Dataset: honeysuckle-image-dataset (GitHub, SUNGJIU-NIANQI/honeysuckle-image-dataset). Classes: jinyinhua, shanyinhua.

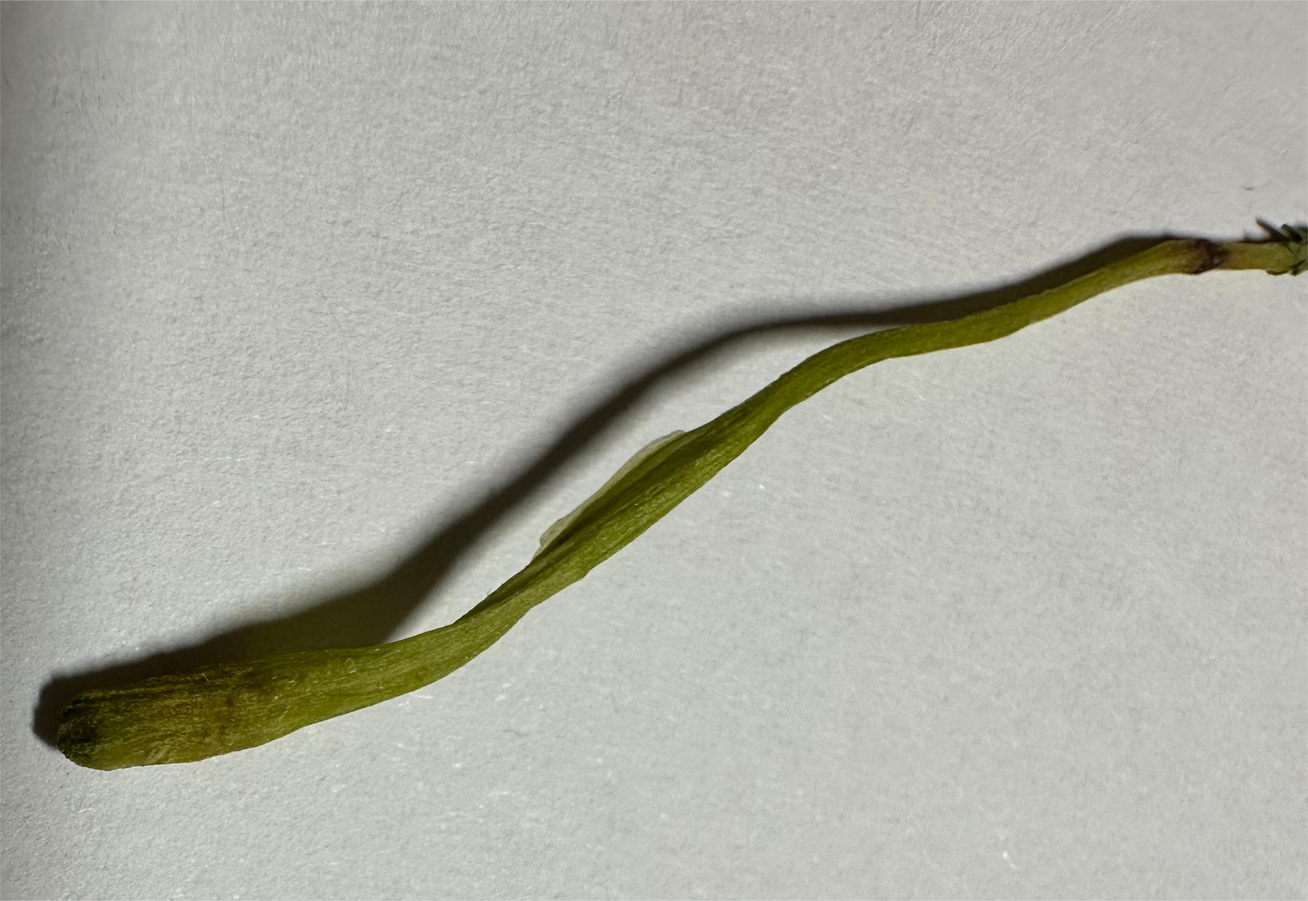
Label: shanyinhua

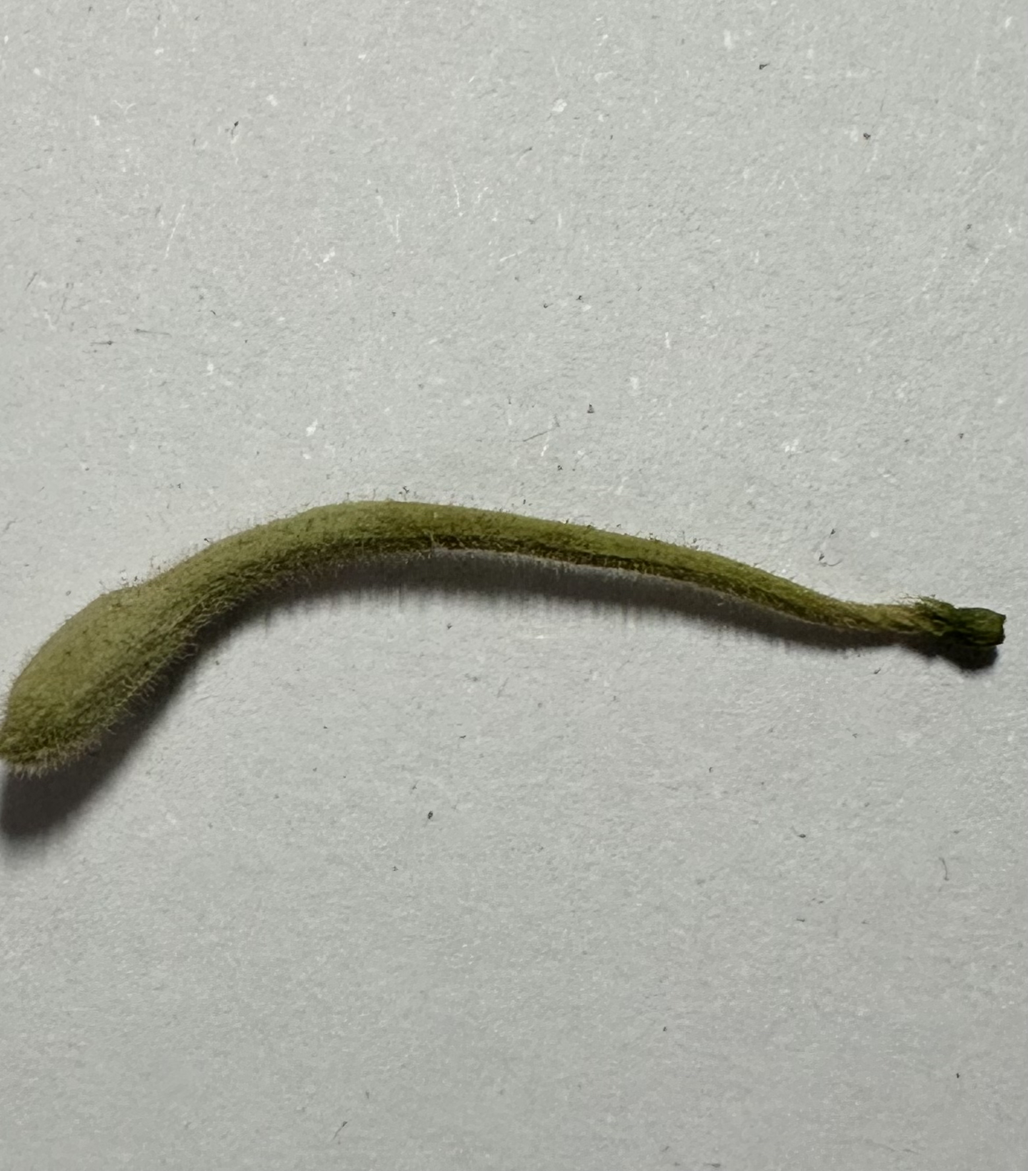
Label: jinyinhua

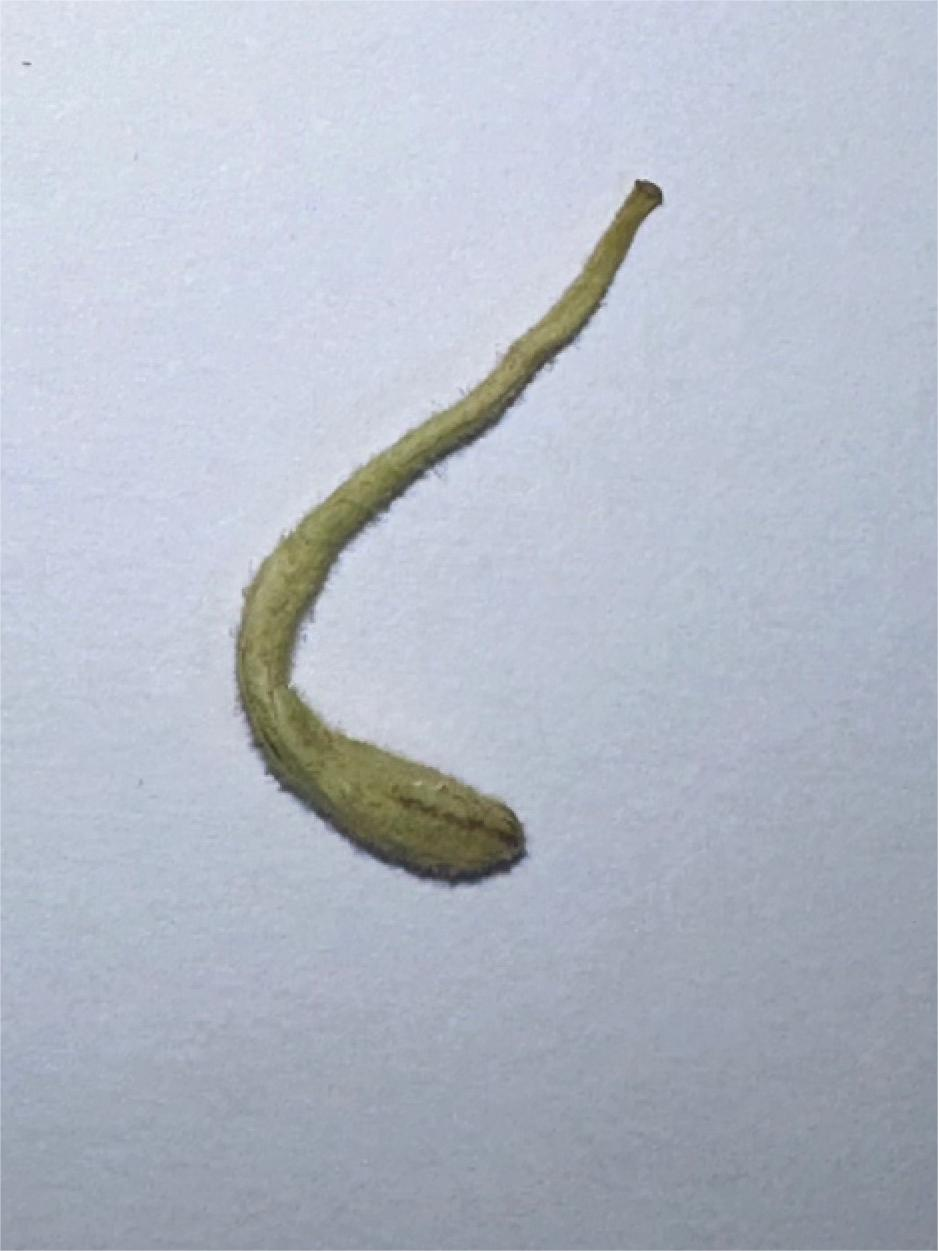
Label: jinyinhua

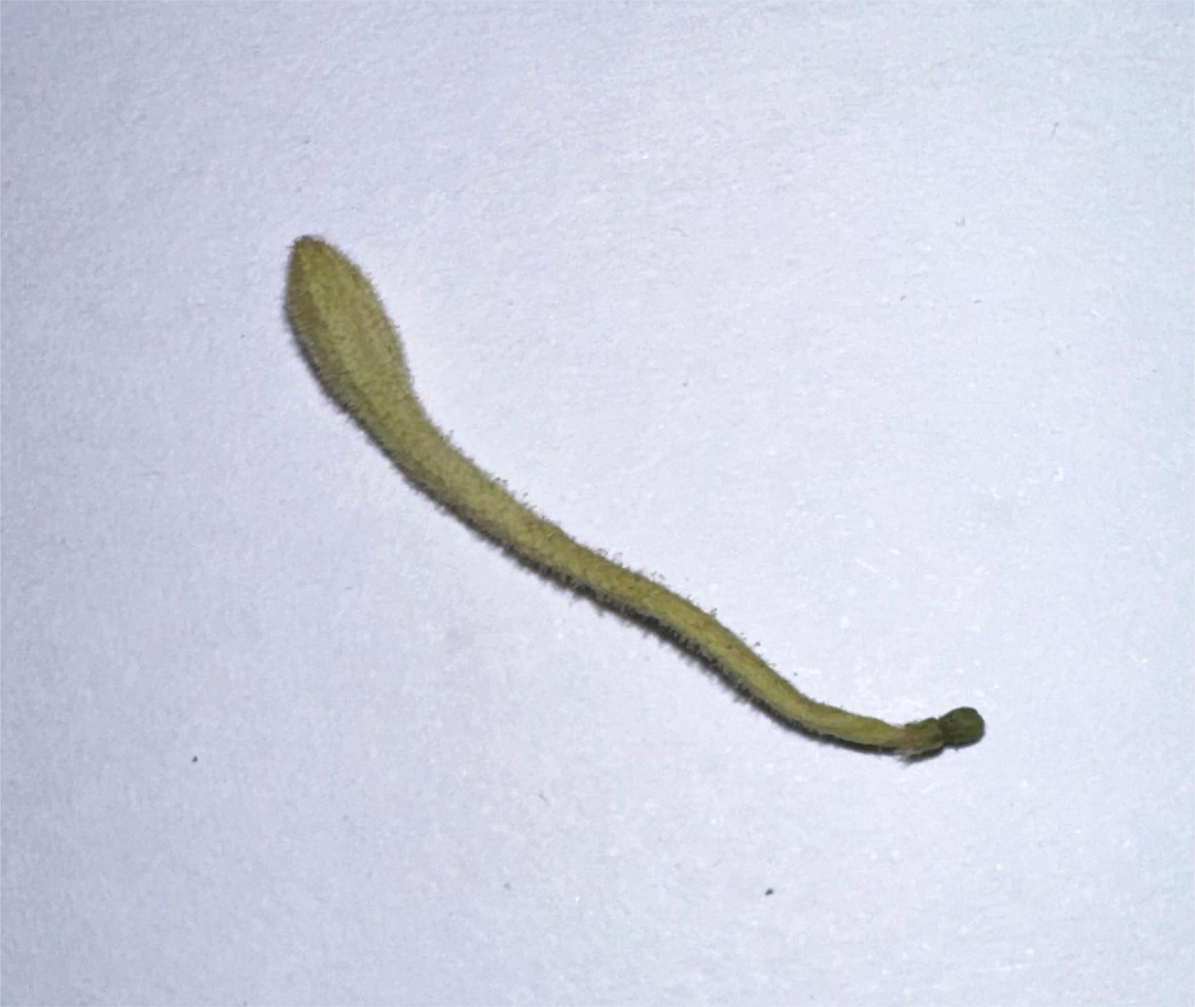
Label: jinyinhua

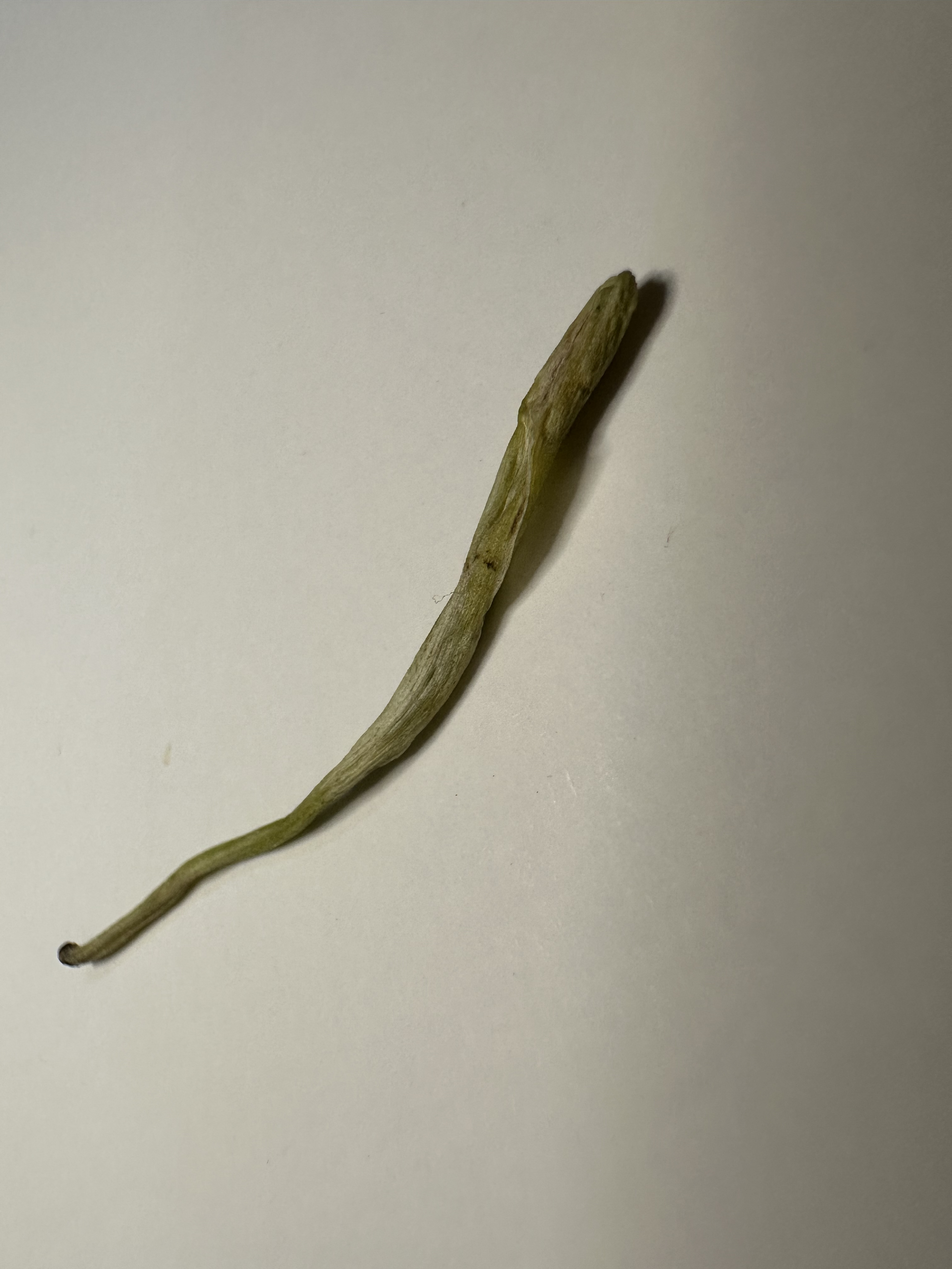
Label: shanyinhua

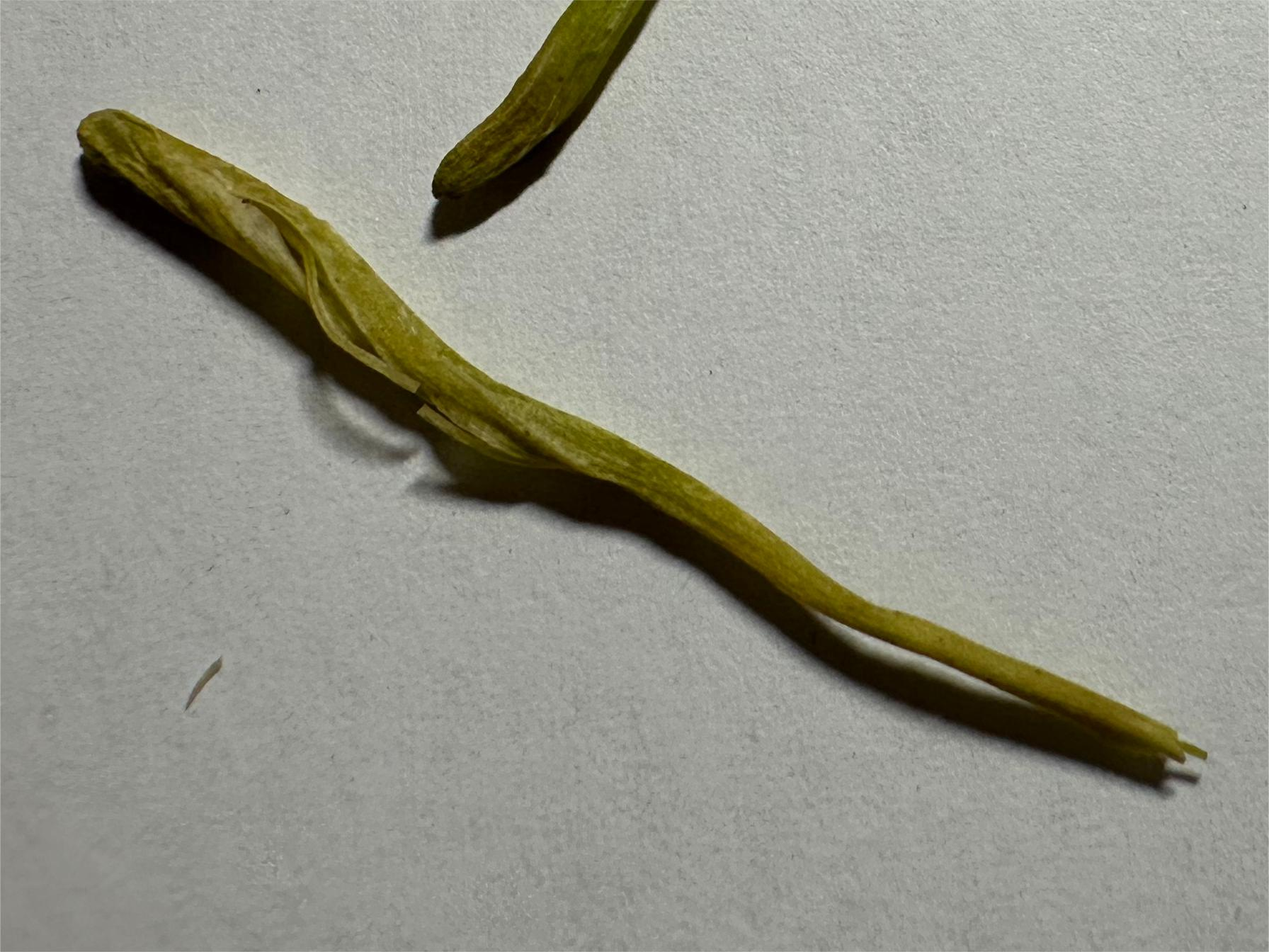
Label: shanyinhua
